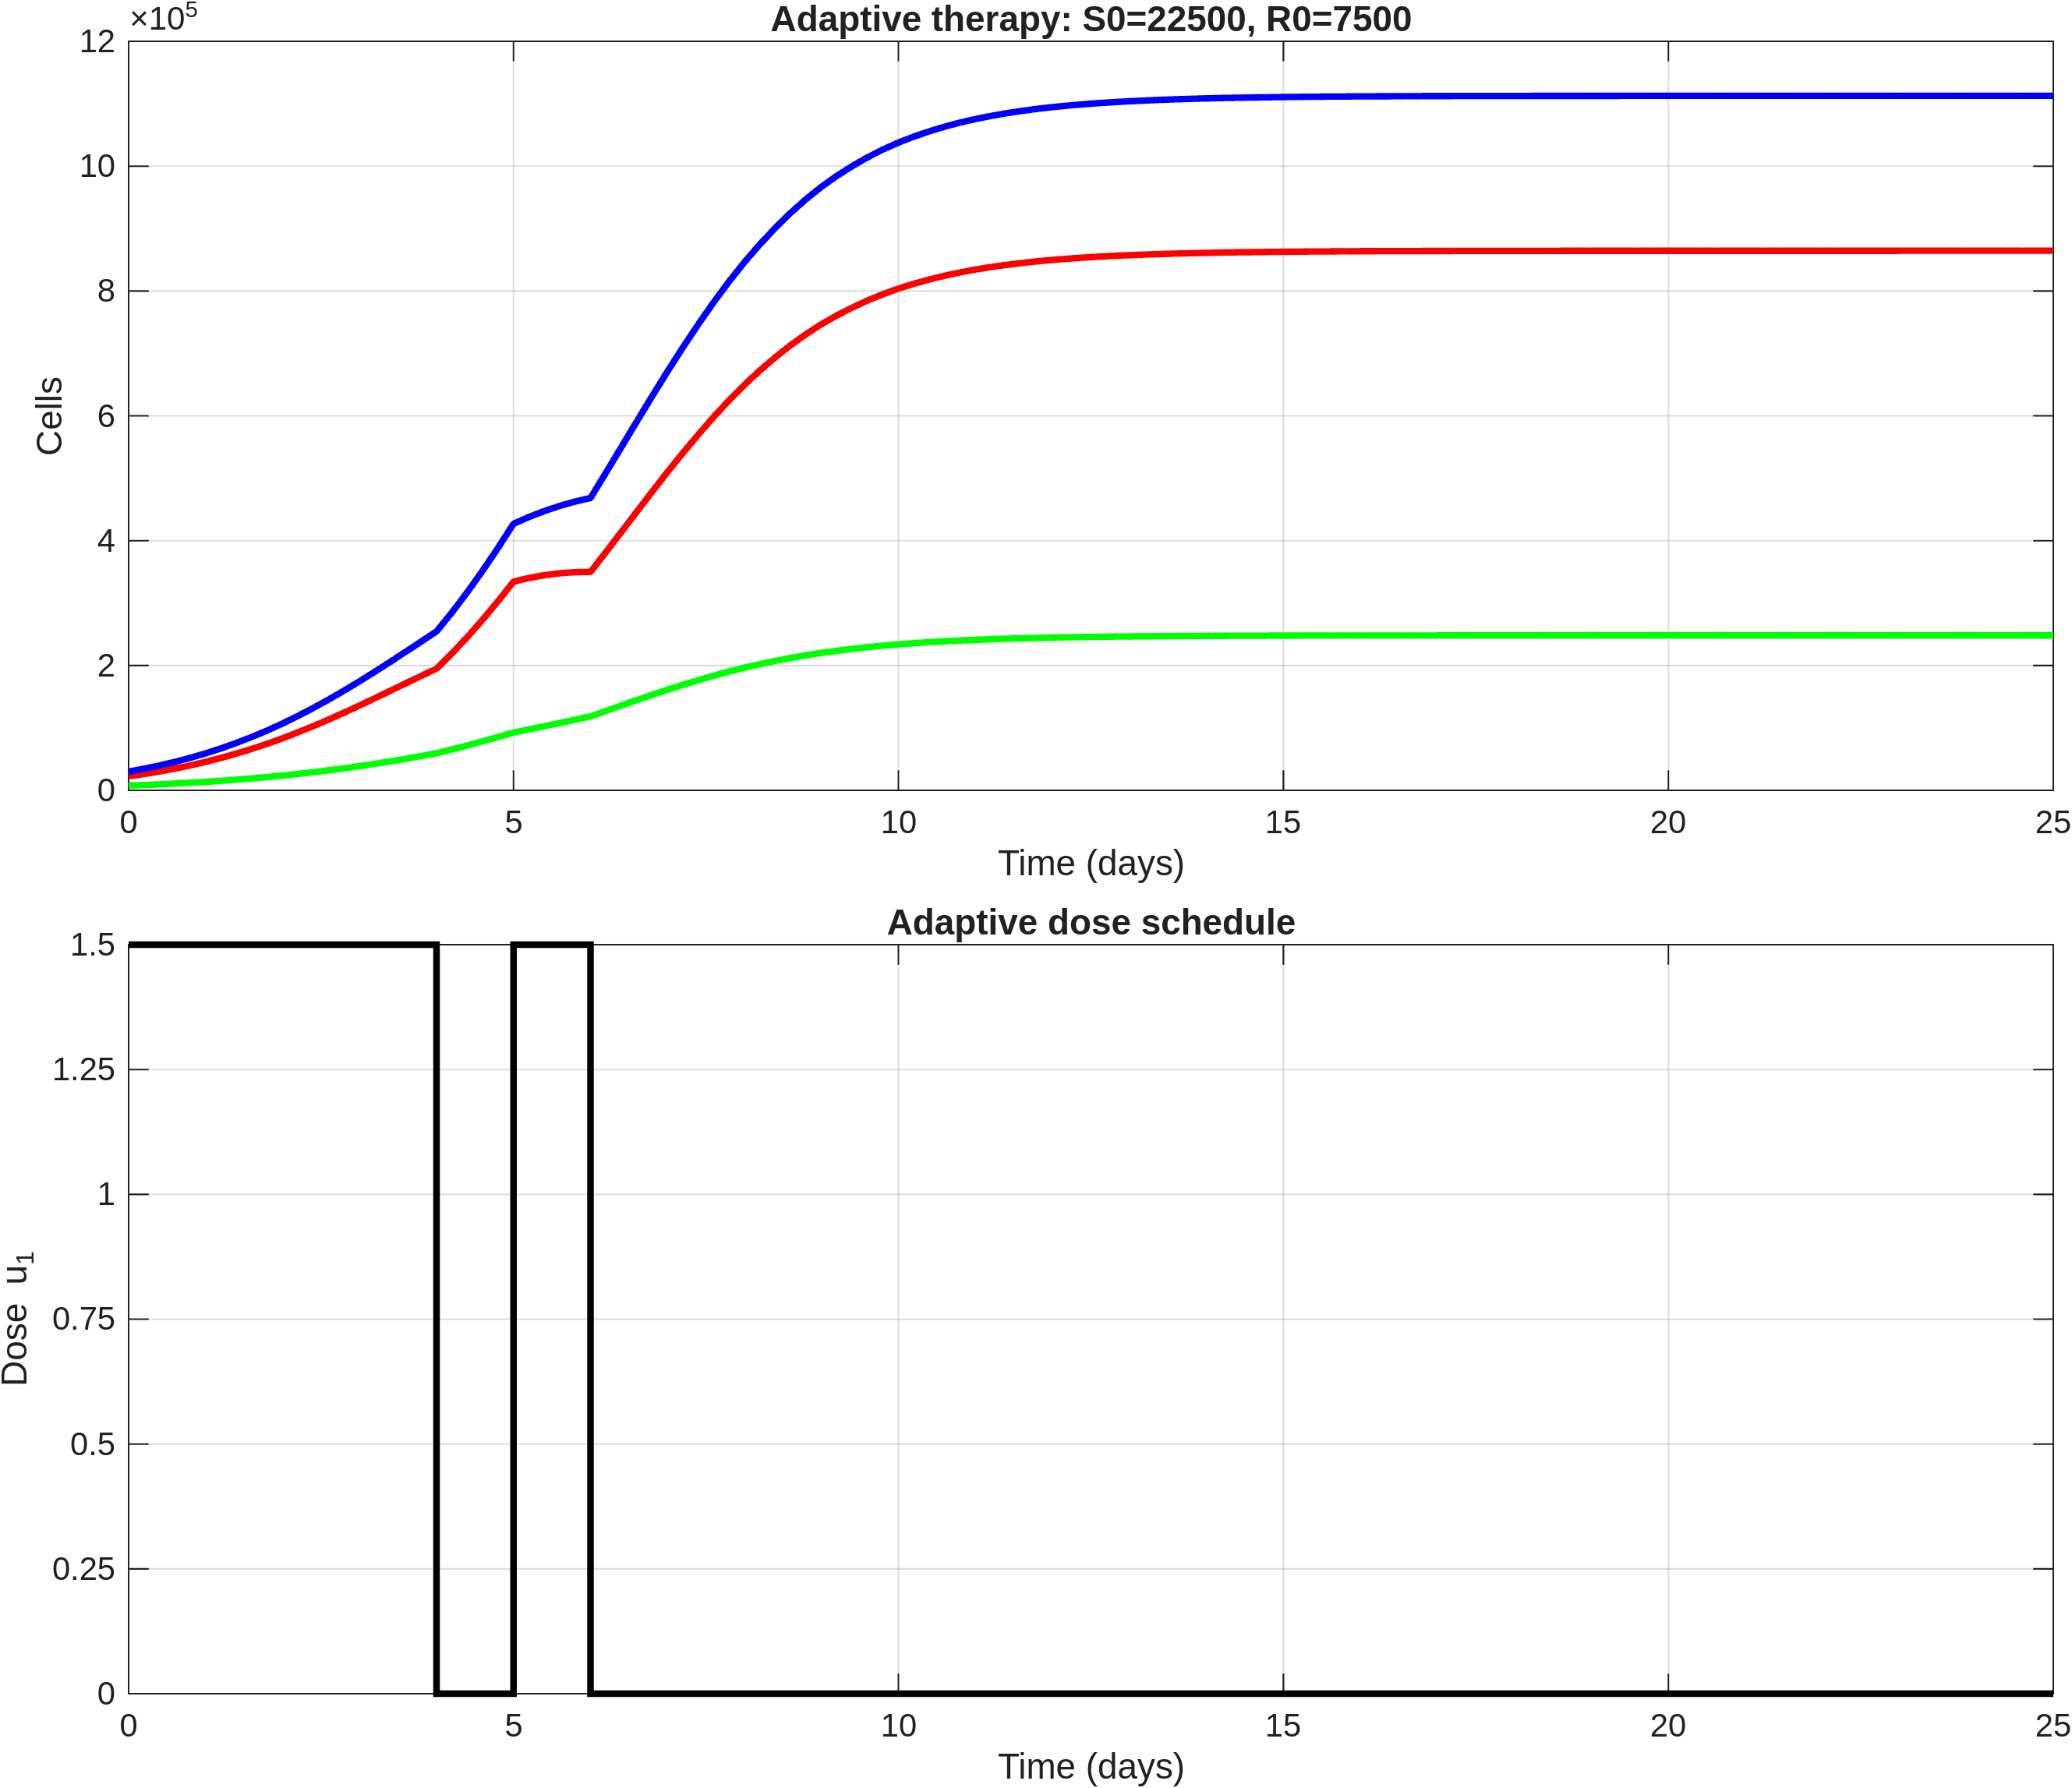

Values plotted in this chart, from the file beside it:
time, S, R, T, dose_u1
0, 22500, 7500, 30000, 1.5
0.2, 26138, 8484, 34623, 1.5
0.4, 30214, 9575, 39789, 1.5
0.6, 34789, 10787, 45576, 1.5
0.8, 39902, 12132, 52035, 1.5
1, 45585, 13622, 59208, 1.5
1.2, 51934, 15285, 67219, 1.5
1.4, 58858, 17102, 75960, 1.5
1.6, 66407, 19093, 85499, 1.5
1.8, 74594, 21272, 95866, 1.5
2, 83415, 23648, 107062, 1.5
2.2, 92930, 26257, 119187, 1.5
2.4, 102979, 29066, 132045, 1.5
2.6, 113531, 32084, 145615, 1.5
2.8, 124547, 35326, 159873, 1.5
3, 135949, 38794, 174743, 1.5
3.2, 147677, 42527, 190204, 1.5
3.4, 159560, 46472, 206033, 1.5
3.6, 171486, 50622, 222107, 1.5
3.8, 183337, 54987, 238324, 1.5
4, 194986, 59562, 254548, 0
4.2, 219429, 65592, 285020, 0
4.4, 245651, 71937, 317588, 0
4.6, 273646, 78581, 352227, 0
4.8, 303323, 85492, 388814, 0
5, 334482, 92617, 427098, 1.5
5.2, 340234, 97678, 437911, 1.5
5.4, 344642, 102795, 447437, 1.5
5.6, 347778, 107963, 455741, 1.5
5.8, 349534, 113184, 462718, 1.5
6, 349939, 118460, 468398, 0
6.2, 381707, 127169, 508876, 0
6.4, 413927, 135877, 549804, 0
6.6, 446268, 144507, 590775, 0
6.8, 478419, 152976, 631396, 0
7, 510043, 161206, 671249, 0
7.2, 540629, 169064, 709692, 0
7.4, 570098, 176563, 746661, 0
7.6, 598300, 183682, 781981, 0
7.8, 624930, 190349, 815278, 0
8, 649837, 196538, 846375, 0
8.2, 672649, 202162, 874811, 0
8.4, 693735, 207332, 901068, 0
8.6, 713181, 212078, 925259, 0
8.8, 730848, 216370, 947218, 0
9, 746788, 220225, 967013, 0
9.2, 760845, 223611, 984456, 0
9.4, 773491, 226648, 1000140, 0
9.6, 784880, 229377, 1014256, 0
9.8, 794981, 231791, 1026772, 0
10, 803898, 233917, 1037814, 0
10.2, 811590, 235747, 1047337, 0
10.4, 818404, 237366, 1055769, 0
10.6, 824459, 238803, 1063261, 0
10.8, 829759, 240059, 1069818, 0
11, 834382, 241153, 1075535, 0
11.2, 838323, 242085, 1080409, 0
11.4, 841787, 242903, 1084691, 0
11.6, 844844, 243625, 1088469, 0
11.8, 847501, 244252, 1091754, 0
... 66 more rows
